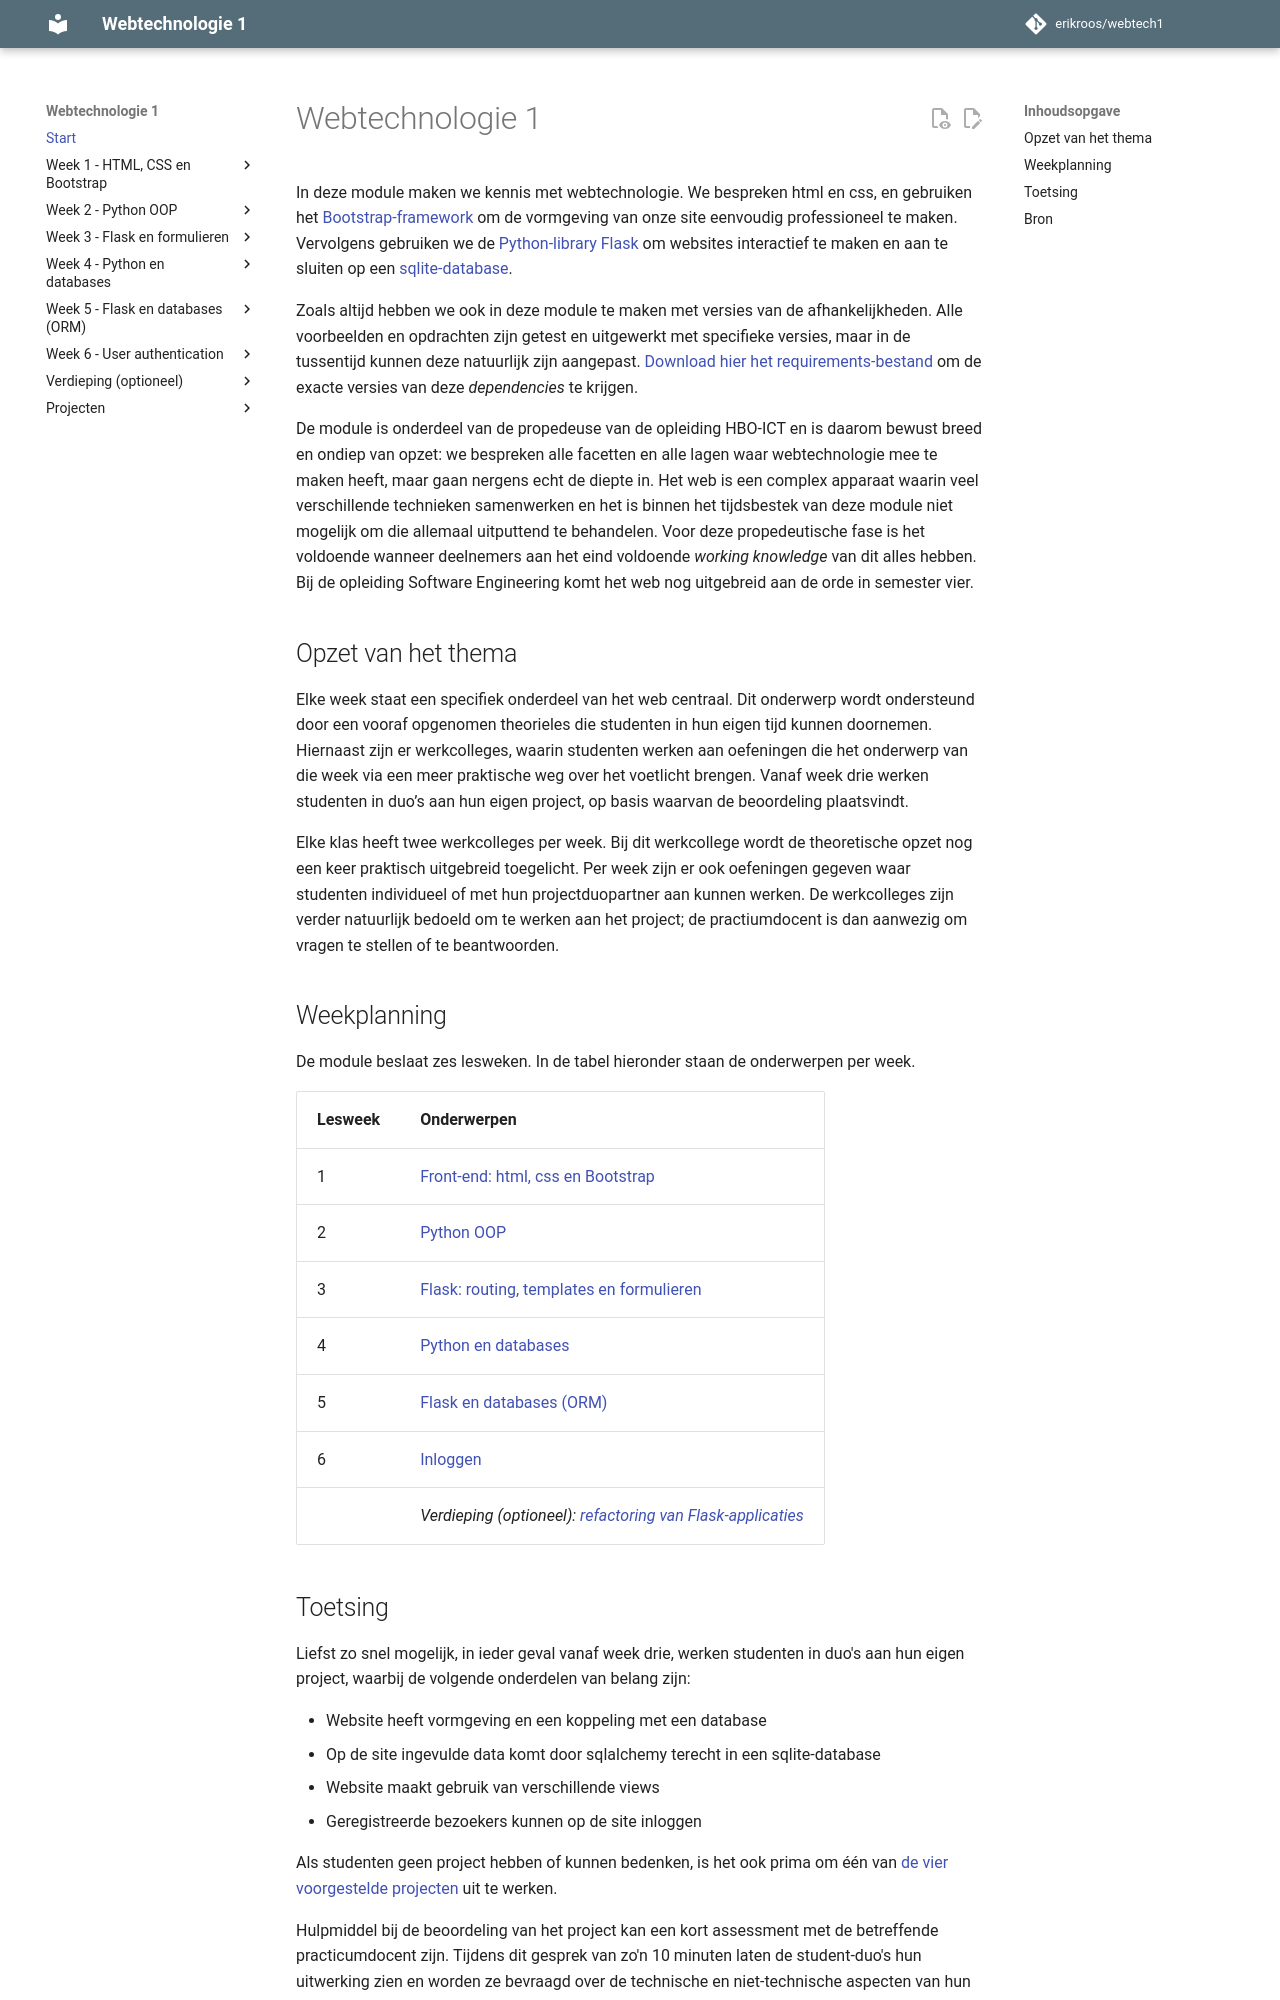

repository: erikroos/webtech1 · page: index.html · generator: mkdocs

# Webtechnologie 1

In deze module maken we kennis met webtechnologie. We bespreken html en css, en gebruiken het [Bootstrap-framework](https://getbootstrap.com/) om de vormgeving van onze site eenvoudig professioneel te maken. Vervolgens gebruiken we de [Python-library Flask](https://flask.palletsprojects.com/en/stable/) om websites interactief te maken en aan te sluiten op een [sqlite-database](https://sqlite.org/index.html).

Zoals altijd hebben we ook in deze module te maken met versies van de afhankelijkheden. Alle voorbeelden en opdrachten zijn getest en uitgewerkt met specifieke versies, maar in de tussentijd kunnen deze natuurlijk zijn aangepast. [Download hier het requirements-bestand](bestanden/requirements.txt) om de exacte versies van deze *dependencies* te krijgen.

De module is onderdeel van de propedeuse van de opleiding HBO-ICT en is daarom bewust breed en ondiep van opzet: we bespreken alle facetten en alle lagen waar webtechnologie mee te maken heeft, maar gaan nergens echt de diepte in. Het web is een complex apparaat waarin veel verschillende technieken samenwerken en het is binnen het tijdsbestek van deze module niet mogelijk om die allemaal uitputtend te behandelen. Voor deze propedeutische fase is het voldoende wanneer deelnemers aan het eind voldoende *working knowledge* van dit alles hebben. Bij de opleiding Software Engineering komt het web nog uitgebreid aan de orde in semester vier.


## Opzet van het thema

Elke week staat een specifiek onderdeel van het web centraal. Dit onderwerp wordt ondersteund door een vooraf opgenomen theorieles die studenten in hun eigen tijd kunnen doornemen. Hiernaast zijn er werkcolleges, waarin studenten werken aan oefeningen die het onderwerp van die week via een meer praktische weg over het voetlicht brengen. Vanaf week drie werken studenten in duo’s aan hun eigen project, op basis waarvan de beoordeling plaatsvindt.

Elke klas heeft twee werkcolleges per week. Bij dit werkcollege wordt de theoretische opzet nog een keer praktisch uitgebreid toegelicht. Per week zijn er ook oefeningen gegeven waar studenten individueel of met hun projectduopartner aan kunnen werken. De werkcolleges zijn verder natuurlijk bedoeld om te werken aan het project; de practiumdocent is dan aanwezig om vragen te stellen of te beantwoorden.


## Weekplanning

De module beslaat zes lesweken. In de tabel hieronder staan de onderwerpen per week.

Lesweek | Onderwerpen
---|---
1 | [Front-end: html, css en Bootstrap](week1/1.html/html-deel1.md)
2 | [Python OOP](week2/oop-deel1.md)
3 | [Flask: routing, templates en formulieren](week3/flask-deel1.md)
4 | [Python en databases](week4/sql-deel1.md)
5 | [Flask en databases (ORM)](week5/flask-views-deel1.md)
6 | [Inloggen](week6/user-authentication-deel1.md)
&nbsp; | _Verdieping (optioneel): [refactoring van Flask-applicaties](verdieping/flask-applicaties-deel1.md)_
